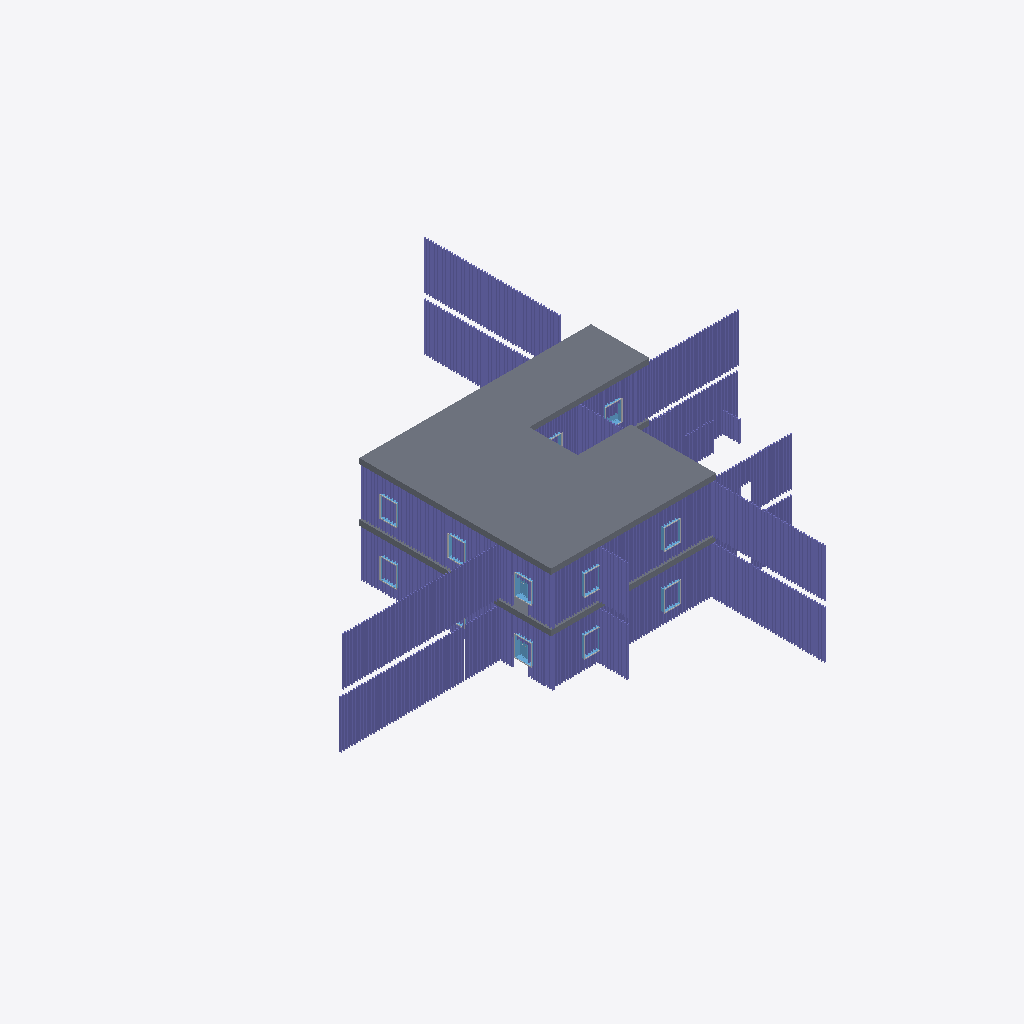
Isometric view of an IFC building model (IFC-SPF (STEP), schema IFC4, length unit millimetre), seen from the south-west, elements coloured by IFC class: 387 columns (violet), 9 windows (light blue), 2 slabs (grey), 2 other elements (light grey).
Extent 36.0 m × 35.0 m × 8.0 m (x, y, z). Storeys (3): Level 1 at 0.00 m; Level 2 at 4.00 m; Level 3 at 8.00 m. Elements (2219): 2073 IfcColumnStandardCase, 104 IfcBuildingElementProxy, 26 IfcWindow, 14 IfcDoor, 2 IfcSlab.

HEADER;
FILE_DESCRIPTION((''),'2;1');
FILE_NAME('','2018-06-04T17:10:38',(''),(''),'Xbim File Processor version 4.0.0.0','Xbim version 4.0.0.0','');
FILE_SCHEMA(('IFC4'));
ENDSEC;
DATA;
#104=IFCPROJECT('01bUixrKzEiwSXMrEPawtn',#41,'',$,$,'','',(#96),#91);
#12633=IFCSITE('01bUixrKzEiwSXMrEPawtp',#41,'Default',$,'',#12632,$,$,.ELEMENT.,$,$,$,$,$);
#114=IFCBUILDING('01bUixrKzEiwSXMrEPawtm',#41,'',$,$,#32,$,'',.ELEMENT.,$,$,$);
#123=IFCBUILDINGSTOREY('01bUixrKzEiwSXMrDcR64E',#41,'Level 1',$,$,#121,$,'Level 1',.ELEMENT.,0.0);
#129=IFCBUILDINGSTOREY('01bUixrKzEiwSXMrDcR6me',#41,'Level 2',$,$,#128,$,'Level 2',.ELEMENT.,4000.0);
#135=IFCBUILDINGSTOREY('2W62TViIH1c9ewpYRYlPqU',#41,'Level 3',$,$,#134,$,'Level 3',.ELEMENT.,8000.0);
#12201=IFCSLAB('0f1$nTnBr8ced2He2OmEb7',#41,'Floor:Floor:Generic Floor - 400mm:11515',$,'Floor:Floor:Generic Floor - 400mm',#12170,#12199,'11515',.FLOOR.);
#5110=IFCSLAB('1QknriEhz5LeuebvgDlz_E',#41,'Floor:Floor:Generic Floor - 400mm:5574',$,'Floor:Floor:Generic Floor - 400mm',#5073,#5108,'5574',.FLOOR.);
#12493=IFCWINDOW('0f1$nTnBr8ced2He2OmEYj',#41,'1200 x 1500mm:1200 x 1500mm:11537',$,'1200 x 1500mm',#14937,#12487,'11537',1500.0,1200.0,$,$,$);
#7087=IFCWINDOW('1QknriEhz5LeuebvgDlzsR',#41,'1200 x 1500mm:1200 x 1500mm:5596',$,'1200 x 1500mm',#14211,#7081,'5596',1500.0,1200.0,$,$,$);
#7129=IFCWINDOW('1QknriEhz5LeuebvgDlzt0',#41,'1200 x 1500mm:1200 x 1500mm:5598',$,'1200 x 1500mm',#14283,#7123,'5598',1500.0,1200.0,$,$,$);
#12535=IFCWINDOW('0f1$nTnBr8ced2He2OmEYl',#41,'1200 x 1500mm:1200 x 1500mm:11539',$,'1200 x 1500mm',#15009,#12529,'11539',1500.0,1200.0,$,$,$);
#12619=IFCWINDOW('0f1$nTnBr8ced2He2OmEYh',#41,'1200 x 1500mm:1200 x 1500mm:11543',$,'1200 x 1500mm',#15482,#12613,'11543',1500.0,1200.0,$,$,$);
#23971=IFCCOLUMNSTANDARDCASE('3e_yG9gp5Fz9SV3Di6R_Mo',#15621,$,$,$,#23973,#23983,$,.COLUMN.);
#24023=IFCCOLUMNSTANDARDCASE('3pujLP_nL7bhxwziwm_WKR',#15621,$,$,$,#24025,#24035,$,.COLUMN.);
#24140=IFCCOLUMNSTANDARDCASE('12NT9yzkT8XxQlexb309sI',#15621,$,$,$,#24142,#24152,$,.COLUMN.);
#24153=IFCCOLUMNSTANDARDCASE('2s8d0YoYTF6PwcZXzGBK5q',#15621,$,$,$,#24155,#24165,$,.COLUMN.);
#27718=IFCCOLUMNSTANDARDCASE('3JrJc8sQj0Guy7rQjwu1ae',#15621,$,$,$,#27720,#27730,$,.COLUMN.);
#27796=IFCCOLUMNSTANDARDCASE('2Z9SODACv9fRMIdSjeJOU$',#15621,$,$,$,#27798,#27808,$,.COLUMN.);
#27809=IFCCOLUMNSTANDARDCASE('2WMuVNunvDDvvq5Tgg6BJV',#15621,$,$,$,#27811,#27821,$,.COLUMN.);
#27861=IFCCOLUMNSTANDARDCASE('1ImQpmrSj1BegbLBqQ6TAW',#15621,$,$,$,#27863,#27873,$,.COLUMN.);
#27952=IFCCOLUMNSTANDARDCASE('3dpcK6zTj5UhuXl__PiOaR',#15621,$,$,$,#27954,#27964,$,.COLUMN.);
#28160=IFCCOLUMNSTANDARDCASE('06FrcUEwD1gwgw2JcqWbRY',#15621,$,$,$,#28162,#28172,$,.COLUMN.);
#28173=IFCCOLUMNSTANDARDCASE('1UVfCZQT58UexMBI0GQyRV',#15621,$,$,$,#28175,#28185,$,.COLUMN.);
#29251=IFCCOLUMNSTANDARDCASE('2ahcfKWwbFiRErCXp1Ywru',#15621,$,$,$,#29253,#29263,$,.COLUMN.);
#29316=IFCCOLUMNSTANDARDCASE('00JcbwWkn7kg9ZPmG1dJmk',#15621,$,$,$,#29318,#29328,$,.COLUMN.);
#29695=IFCCOLUMNSTANDARDCASE('3J6y1CU3rD1fESOeqnxZIk',#15621,$,$,$,#29697,#29707,$,.COLUMN.);
#29786=IFCCOLUMNSTANDARDCASE('3HyDqTqA92rxRlarSebvZB',#15621,$,$,$,#29788,#29798,$,.COLUMN.);
#29877=IFCCOLUMNSTANDARDCASE('3ejliGX7P2lQ4YZnEH39Tn',#15621,$,$,$,#29879,#29889,$,.COLUMN.);
#29968=IFCCOLUMNSTANDARDCASE('2rPzuuo4T17xkZLwCWrCcR',#15621,$,$,$,#29970,#29980,$,.COLUMN.);
#30059=IFCCOLUMNSTANDARDCASE('0LQwfxywLAa8tIY6KIFqOz',#15621,$,$,$,#30061,#30071,$,.COLUMN.);
#30150=IFCCOLUMNSTANDARDCASE('0Czp$BQkj1p9T$9hRw6zBz',#15621,$,$,$,#30152,#30162,$,.COLUMN.);
#30176=IFCCOLUMNSTANDARDCASE('0HQE6KMTT1d9MVqYBiF9SQ',#15621,$,$,$,#30178,#30188,$,.COLUMN.);
#30241=IFCCOLUMNSTANDARDCASE('0snd1VNZD2Q9f9V$MfqWRV',#15621,$,$,$,#30243,#30253,$,.COLUMN.);
#30254=IFCCOLUMNSTANDARDCASE('2f5$pie8X97BvTUGLQuE2a',#15621,$,$,$,#30256,#30266,$,.COLUMN.);
#30280=IFCCOLUMNSTANDARDCASE('3FOr5SOofBAflmczGcdyHU',#15621,$,$,$,#30282,#30292,$,.COLUMN.);
#30332=IFCCOLUMNSTANDARDCASE('30mgZlJonFKfe3Q8XiiTyq',#15621,$,$,$,#30334,#30344,$,.COLUMN.);
#30345=IFCCOLUMNSTANDARDCASE('3P1J1j6qvF$wsbFYAyYL0b',#15621,$,$,$,#30347,#30357,$,.COLUMN.);
#30371=IFCCOLUMNSTANDARDCASE('21eHz0Z5r9TOGO517kpqDj',#15621,$,$,$,#30373,#30383,$,.COLUMN.);
#30423=IFCCOLUMNSTANDARDCASE('3DUcTv7QnB$vovbaPX0WKJ',#15621,$,$,$,#30425,#30435,$,.COLUMN.);
#30436=IFCCOLUMNSTANDARDCASE('09OYkZ9Yv9hAYzg7yKvd9u',#15621,$,$,$,#30438,#30448,$,.COLUMN.);
#36419=IFCCOLUMNSTANDARDCASE('14p8eKotL1shrQ6hsYEau8',#15621,$,$,$,#36421,#36431,$,.COLUMN.);
#36432=IFCCOLUMNSTANDARDCASE('2XsqQM$gb34RaZUI$v8aAc',#15621,$,$,$,#36434,#36444,$,.COLUMN.);
#38900=IFCCOLUMNSTANDARDCASE('3BDSugxxjAt93zz_n2QnIM',#15621,$,$,$,#38902,#38912,$,.COLUMN.);
#38965=IFCCOLUMNSTANDARDCASE('15KcSp7QT61OQXqdaohm8h',#15621,$,$,$,#38967,#38977,$,.COLUMN.);
#39030=IFCCOLUMNSTANDARDCASE('3f9YdDP$nBt8sm4VfVWqoY',#15621,$,$,$,#39032,#39042,$,.COLUMN.);
#39082=IFCCOLUMNSTANDARDCASE('0Xa$fwicT9YAmYsKS8dexy',#15621,$,$,$,#39084,#39094,$,.COLUMN.);
#39212=IFCCOLUMNSTANDARDCASE('0m0eOFNOD6a8wCLo2cQ8qR',#15621,$,$,$,#39214,#39224,$,.COLUMN.);
#39929=IFCCOLUMNSTANDARDCASE('1FUGWmcT5FkefijaOomiWI',#15621,$,$,$,#39931,#39941,$,.COLUMN.);
#39994=IFCCOLUMNSTANDARDCASE('0$x$3S87DBTQzKq4e5Wclu',#15621,$,$,$,#39996,#40006,$,.COLUMN.);
#40059=IFCCOLUMNSTANDARDCASE('1mAm6n1gf7QPg3ihyQowue',#15621,$,$,$,#40061,#40071,$,.COLUMN.);
#40111=IFCCOLUMNSTANDARDCASE('0VcNBT55LCVvEjU3NerRTW',#15621,$,$,$,#40113,#40123,$,.COLUMN.);
#40319=IFCCOLUMNSTANDARDCASE('3sXJ$orNT9jALRH9xvwi7S',#15621,$,$,$,#40321,#40331,$,.COLUMN.);
#44066=IFCCOLUMNSTANDARDCASE('3goBsUuWbCkQGJSrrXKQQL',#15621,$,$,$,#44068,#44078,$,.COLUMN.);
#44157=IFCCOLUMNSTANDARDCASE('1HmohlC9XBE9kldKCqRZj1',#15621,$,$,$,#44159,#44169,$,.COLUMN.);
#44209=IFCCOLUMNSTANDARDCASE('1vLDcQUPT3he9S4ID$bhj0',#15621,$,$,$,#44211,#44221,$,.COLUMN.);
#44300=IFCCOLUMNSTANDARDCASE('2hQHjKYgj9dRjDzFx7HgqE',#15621,$,$,$,#44302,#44312,$,.COLUMN.);
#45508=IFCCOLUMNSTANDARDCASE('0kXcmqHh92HwxgwVDq7VTK',#15621,$,$,$,#45510,#45520,$,.COLUMN.);
#45965=IFCCOLUMNSTANDARDCASE('3mqT8A5HDAggZ_vWMvDjrJ',#15621,$,$,$,#45967,#45977,$,.COLUMN.);
#46056=IFCCOLUMNSTANDARDCASE('3NodQsKbLB6PuS87WlA2L4',#15621,$,$,$,#46058,#46068,$,.COLUMN.);
#46069=IFCCOLUMNSTANDARDCASE('3IOEgakrr4t9gSa11Dx5_l',#15621,$,$,$,#46071,#46081,$,.COLUMN.);
#46147=IFCCOLUMNSTANDARDCASE('1sxOTSACb79QU1OSnZhdUk',#15621,$,$,$,#46149,#46159,$,.COLUMN.);
#46160=IFCCOLUMNSTANDARDCASE('35hrFxj8v6wASow_zO2vks',#15621,$,$,$,#46162,#46172,$,.COLUMN.);
#46238=IFCCOLUMNSTANDARDCASE('1tdoBeYHT1MebTJEd99T14',#15621,$,$,$,#46240,#46250,$,.COLUMN.);
#46251=IFCCOLUMNSTANDARDCASE('2heYoXqx14wfy$wWp17aXP',#15621,$,$,$,#46253,#46263,$,.COLUMN.);
#46329=IFCCOLUMNSTANDARDCASE('09ZE7rc_f3xAr0q6wVfDrJ',#15621,$,$,$,#46331,#46341,$,.COLUMN.);
#46420=IFCCOLUMNSTANDARDCASE('3GejPOVz56t9YdkUqhjqe4',#15621,$,$,$,#46422,#46432,$,.COLUMN.);
#46628=IFCCOLUMNSTANDARDCASE('1Rba6Fcjn3X9PeVwlu3A8g',#15621,$,$,$,#46630,#46640,$,.COLUMN.);
#23932=IFCCOLUMNSTANDARDCASE('35I95uwgb0qhcKZPopzuqy',#15621,$,$,$,#23934,#23944,$,.COLUMN.);
#23945=IFCCOLUMNSTANDARDCASE('3_D2Ydy9v7UuvDLY0v4S5r',#15621,$,$,$,#23947,#23957,$,.COLUMN.);
#24049=IFCCOLUMNSTANDARDCASE('1Fghp7SGPA7etMmR2wozSU',#15621,$,$,$,#24051,#24061,$,.COLUMN.);
#24062=IFCCOLUMNSTANDARDCASE('2EsI$7RhL5UAAZJ9Bv4fcv',#15621,$,$,$,#24064,#24074,$,.COLUMN.);
#24075=IFCCOLUMNSTANDARDCASE('2Sq1GXeej7uv_WPsI$BFRe',#15621,$,$,$,#24077,#24087,$,.COLUMN.);
#24114=IFCCOLUMNSTANDARDCASE('3Z2Ah8E3DA7hNqsrKZDgt$',#15621,$,$,$,#24116,#24126,$,.COLUMN.);
#27679=IFCCOLUMNSTANDARDCASE('0mn3arljX8S8_gOE3klEBR',#15621,$,$,$,#27681,#27691,$,.COLUMN.);
#27666=IFCCOLUMNSTANDARDCASE('2he21YDRLCqRmLxwel2b6o',#15621,$,$,$,#27668,#27678,$,.COLUMN.);
#27692=IFCCOLUMNSTANDARDCASE('3Q074w0hvA1e174P_$wlwe',#15621,$,$,$,#27694,#27704,$,.COLUMN.);
#27770=IFCCOLUMNSTANDARDCASE('3ItUkYq3z8eQiIB3VZn39Z',#15621,$,$,$,#27772,#27782,$,.COLUMN.);
#27887=IFCCOLUMNSTANDARDCASE('3gRUqgo7v5dP0SwQQUCqdM',#15621,$,$,$,#27889,#27899,$,.COLUMN.);
#27900=IFCCOLUMNSTANDARDCASE('3oHGJx_mj3WAPGCcsNJMve',#15621,$,$,$,#27902,#27912,$,.COLUMN.);
#27978=IFCCOLUMNSTANDARDCASE('05yGKqadj2H84HcDmu$mrh',#15621,$,$,$,#27980,#27990,$,.COLUMN.);
#27991=IFCCOLUMNSTANDARDCASE('1MlHEvOC51M9JE$ABemo6D',#15621,$,$,$,#27993,#28003,$,.COLUMN.);
#28017=IFCCOLUMNSTANDARDCASE('0pLoqA7XPB6RPW7PKYU60H',#15621,$,$,$,#28019,#28029,$,.COLUMN.);
#28043=IFCCOLUMNSTANDARDCASE('0XsfqTnTfBWwxK4S7UFpkc',#15621,$,$,$,#28045,#28055,$,.COLUMN.);
#28069=IFCCOLUMNSTANDARDCASE('0PUezl3drAkfdJpU1kR7Zk',#15621,$,$,$,#28071,#28081,$,.COLUMN.);
#28082=IFCCOLUMNSTANDARDCASE('2aEXtZioT9kearORmtn8vx',#15621,$,$,$,#28084,#28094,$,.COLUMN.);
#28108=IFCCOLUMNSTANDARDCASE('2rRZUeOiz9BgrKfdqUzBm8',#15621,$,$,$,#28110,#28120,$,.COLUMN.);
#28134=IFCCOLUMNSTANDARDCASE('1YNCkW7iP5ghmtzJYgr5YU',#15621,$,$,$,#28136,#28146,$,.COLUMN.);
#29225=IFCCOLUMNSTANDARDCASE('1yjpL6ruj5Yuuqy2Qukp$z',#15621,$,$,$,#29227,#29237,$,.COLUMN.);
#29264=IFCCOLUMNSTANDARDCASE('1WC$79ar1DXwqSqQk1KnOQ',#15621,$,$,$,#29266,#29276,$,.COLUMN.);
#29342=IFCCOLUMNSTANDARDCASE('0f7n$72v5FVeZIAqxay6Vo',#15621,$,$,$,#29344,#29354,$,.COLUMN.);
#29721=IFCCOLUMNSTANDARDCASE('02fSMkfCb5Chv3lWCaapBh',#15621,$,$,$,#29723,#29733,$,.COLUMN.);
#29734=IFCCOLUMNSTANDARDCASE('0iKt7c7XT5xuZPLblAlIf5',#15621,$,$,$,#29736,#29746,$,.COLUMN.);
#29760=IFCCOLUMNSTANDARDCASE('0Br1fqWSD9Qe9ZN7C7Eplx',#15621,$,$,$,#29762,#29772,$,.COLUMN.);
#29812=IFCCOLUMNSTANDARDCASE('1XnTzD1bfExxtxEl22pJNQ',#15621,$,$,$,#29814,#29824,$,.COLUMN.);
#29825=IFCCOLUMNSTANDARDCASE('3$yqqKU5HD2Qy3qYhBCTEe',#15621,$,$,$,#29827,#29837,$,.COLUMN.);
#29903=IFCCOLUMNSTANDARDCASE('3DjLqkl7LDuB1cSrf7E8pz',#15621,$,$,$,#29905,#29915,$,.COLUMN.);
#29916=IFCCOLUMNSTANDARDCASE('0WOfnmayfDgQRI0AFzLfNK',#15621,$,$,$,#29918,#29928,$,.COLUMN.);
#29994=IFCCOLUMNSTANDARDCASE('3DtKXrCkrFKQSWf0U5lgK_',#15621,$,$,$,#29996,#30006,$,.COLUMN.);
#30007=IFCCOLUMNSTANDARDCASE('39tNCi5NXBLfJGeDtd0prn',#15621,$,$,$,#30009,#30019,$,.COLUMN.);
#30085=IFCCOLUMNSTANDARDCASE('1Dr3ywNdn2lvCgI0wrUQ7_',#15621,$,$,$,#30087,#30097,$,.COLUMN.);
#30098=IFCCOLUMNSTANDARDCASE('1Zf_1$$BPCvh3UHnbssv2u',#15621,$,$,$,#30100,#30110,$,.COLUMN.);
#30189=IFCCOLUMNSTANDARDCASE('3K6Mxf6hr0qR2bEgBSDeFb',#15621,$,$,$,#30191,#30201,$,.COLUMN.);
#36497=IFCCOLUMNSTANDARDCASE('0Piv$Y6DLDc9CSUP5kwars',#15621,$,$,$,#36499,#36509,$,.COLUMN.);
#36484=IFCCOLUMNSTANDARDCASE('3M4ByihOb4dPhpZUuhmzWc',#15621,$,$,$,#36486,#36496,$,.COLUMN.);
#38913=IFCCOLUMNSTANDARDCASE('1WXQT7kNrCBOfZhYEKyDVv',#15621,$,$,$,#38915,#38925,$,.COLUMN.);
#38939=IFCCOLUMNSTANDARDCASE('2r5Pmyf1f2MAZ6luJCliqv',#15621,$,$,$,#38941,#38951,$,.COLUMN.);
#38991=IFCCOLUMNSTANDARDCASE('1$dgebHqb7CRgCbFB5c5bW',#15621,$,$,$,#38993,#39003,$,.COLUMN.);
#39004=IFCCOLUMNSTANDARDCASE('3V8wBi8LfBq8zmpSus0dnl',#15621,$,$,$,#39006,#39016,$,.COLUMN.);
#39121=IFCCOLUMNSTANDARDCASE('2ibil_dNL23gBh03_Z42NG',#15621,$,$,$,#39123,#39133,$,.COLUMN.);
#39108=IFCCOLUMNSTANDARDCASE('0kAy6ZHmH5d8km$OdI2YZL',#15621,$,$,$,#39110,#39120,$,.COLUMN.);
#39173=IFCCOLUMNSTANDARDCASE('0ge_cyqYT1w8m$wkpdc918',#15621,$,$,$,#39175,#39185,$,.COLUMN.);
#39199=IFCCOLUMNSTANDARDCASE('2MSDuY4rT2aRRbYfwvRtEO',#15621,$,$,$,#39201,#39211,$,.COLUMN.);
#39942=IFCCOLUMNSTANDARDCASE('2BQiJspOb8GuJJXiicxM$_',#15621,$,$,$,#39944,#39954,$,.COLUMN.);
#39968=IFCCOLUMNSTANDARDCASE('29orQfWkb82PJ2_2DhDL50',#15621,$,$,$,#39970,#39980,$,.COLUMN.);
#40020=IFCCOLUMNSTANDARDCASE('3xIqScBB1BwxAQMasDVhqk',#15621,$,$,$,#40022,#40032,$,.COLUMN.);
#40033=IFCCOLUMNSTANDARDCASE('3AMp7urdjEdA3Ndd6Ci8xg',#15621,$,$,$,#40035,#40045,$,.COLUMN.);
#40137=IFCCOLUMNSTANDARDCASE('1uxNi0nGvB3fgbk8NWqgU2',#15621,$,$,$,#40139,#40149,$,.COLUMN.);
#40150=IFCCOLUMNSTANDARDCASE('0UCdR7Z1DFPu_0A_OKjdi4',#15621,$,$,$,#40152,#40162,$,.COLUMN.);
#40189=IFCCOLUMNSTANDARDCASE('0wc7HVE$9DCxPJOmiRmdnL',#15621,$,$,$,#40191,#40201,$,.COLUMN.);
#40202=IFCCOLUMNSTANDARDCASE('2Mh92odnT4LPpFSrY5rNMQ',#15621,$,$,$,#40204,#40214,$,.COLUMN.);
#40228=IFCCOLUMNSTANDARDCASE('2ZE8PzIU57NgG7$AGRtdhS',#15621,$,$,$,#40230,#40240,$,.COLUMN.);
#40241=IFCCOLUMNSTANDARDCASE('0P_qyOk_P3qw05Kv22Msey',#15621,$,$,$,#40243,#40253,$,.COLUMN.);
#40267=IFCCOLUMNSTANDARDCASE('0VdoGedqL9i8uGaamfA$kF',#15621,$,$,$,#40269,#40279,$,.COLUMN.);
#40293=IFCCOLUMNSTANDARDCASE('2bXJq_ksD5IRxEVHWH1lGZ',#15621,$,$,$,#40295,#40305,$,.COLUMN.);
#40332=IFCCOLUMNSTANDARDCASE('0OqB$2bnnEBuqk3vXsI$Mb',#15621,$,$,$,#40334,#40344,$,.COLUMN.);
#40371=IFCCOLUMNSTANDARDCASE('348tIH_dHAbgeCJ$pFIMDc',#15621,$,$,$,#40373,#40383,$,.COLUMN.);
#40397=IFCCOLUMNSTANDARDCASE('0YBqqlh3HFLgY0QSwdVnQf',#15621,$,$,$,#40399,#40409,$,.COLUMN.);
#40410=IFCCOLUMNSTANDARDCASE('1MgXD9oY95ZBF0F4ekHbhh',#15621,$,$,$,#40412,#40422,$,.COLUMN.);
#43884=IFCCOLUMNSTANDARDCASE('1lWVvvgn51dQeb6AgwZRQT',#15621,$,$,$,#43886,#43896,$,.COLUMN.);
#43910=IFCCOLUMNSTANDARDCASE('2z4rQ2jof1ovt58KCEh2$O',#15621,$,$,$,#43912,#43922,$,.COLUMN.);
#43936=IFCCOLUMNSTANDARDCASE('2wNJK4j_DFtfg50QJ7EDZF',#15621,$,$,$,#43938,#43948,$,.COLUMN.);
#43949=IFCCOLUMNSTANDARDCASE('2PPM5srnX5JBwZf1sb2F5i',#15621,$,$,$,#43951,#43961,$,.COLUMN.);
#43975=IFCCOLUMNSTANDARDCASE('09q2rbZav4nu6SgiZR$lGA',#15621,$,$,$,#43977,#43987,$,.COLUMN.);
#44014=IFCCOLUMNSTANDARDCASE('3Eod0eX6f6oO3kaTbf11HM',#15621,$,$,$,#44016,#44026,$,.COLUMN.);
#44040=IFCCOLUMNSTANDARDCASE('1A8fi1Xqj3oelh3sEzRI7V',#15621,$,$,$,#44042,#44052,$,.COLUMN.);
#44027=IFCCOLUMNSTANDARDCASE('223PhYqeT838tQLvdtrDP5',#15621,$,$,$,#44029,#44039,$,.COLUMN.);
#44118=IFCCOLUMNSTANDARDCASE('0H0mTTKoz5I8H_KpZzSqfT',#15621,$,$,$,#44120,#44130,$,.COLUMN.);
#44131=IFCCOLUMNSTANDARDCASE('0J7hjUMej85PRx_PVzbze0',#15621,$,$,$,#44133,#44143,$,.COLUMN.);
#44235=IFCCOLUMNSTANDARDCASE('2flsMU$AL0XfWqk_5sMRzi',#15621,$,$,$,#44237,#44247,$,.COLUMN.);
#44248=IFCCOLUMNSTANDARDCASE('169IwTTTf4sfvycdLF_J41',#15621,$,$,$,#44250,#44260,$,.COLUMN.);
#44326=IFCCOLUMNSTANDARDCASE('3ZU6KKKYrDVQt_jtVvMXWJ',#15621,$,$,$,#44328,#44338,$,.COLUMN.);
#44339=IFCCOLUMNSTANDARDCASE('3ydN02u8nDshppCuzxIgXB',#15621,$,$,$,#44341,#44351,$,.COLUMN.);
#44378=IFCCOLUMNSTANDARDCASE('3BVWzywWX96vIrh1ZV3VKT',#15621,$,$,$,#44380,#44390,$,.COLUMN.);
#44391=IFCCOLUMNSTANDARDCASE('1_RIXl1MP21fCn6PfNxHMU',#15621,$,$,$,#44393,#44403,$,.COLUMN.);
#45430=IFCCOLUMNSTANDARDCASE('0N1G$hiyXFneIG0lMVuJx6',#15621,$,$,$,#45432,#45442,$,.COLUMN.);
#45469=IFCCOLUMNSTANDARDCASE('1jm4nj1Zn4y8x8_Uv6gFIp',#15621,$,$,$,#45471,#45481,$,.COLUMN.);
#45482=IFCCOLUMNSTANDARDCASE('2xmi5z1q9B9OQMM5YfRjAE',#15621,$,$,$,#45484,#45494,$,.COLUMN.);
#45913=IFCCOLUMNSTANDARDCASE('2knl076P14wuXwvSc7e97z',#15621,$,$,$,#45915,#45925,$,.COLUMN.);
#45978=IFCCOLUMNSTANDARDCASE('3lN4MU3lb1oQPzwxjNFlnT',#15621,$,$,$,#45980,#45990,$,.COLUMN.);
#46043=IFCCOLUMNSTANDARDCASE('1rfZTQcSv1uBlnIEjaTi3A',#15621,$,$,$,#46045,#46055,$,.COLUMN.);
#46134=IFCCOLUMNSTANDARDCASE('0ulwFccP503Bl4n0xtiVhI',#15621,$,$,$,#46136,#46146,$,.COLUMN.);
#46212=IFCCOLUMNSTANDARDCASE('3SPOwNalj8nA4FDCGIIzUX',#15621,$,$,$,#46214,#46224,$,.COLUMN.);
#46277=IFCCOLUMNSTANDARDCASE('18TESB_pH5Q9MbzV1oB3Xx',#15621,$,$,$,#46279,#46289,$,.COLUMN.);
#46290=IFCCOLUMNSTANDARDCASE('3NAFa$HJrCZBk$_rrYCALz',#15621,$,$,$,#46292,#46302,$,.COLUMN.);
#46303=IFCCOLUMNSTANDARDCASE('3ouA3iGCf8KRBN_DBL4Cbn',#15621,$,$,$,#46305,#46315,$,.COLUMN.);
#46342=IFCCOLUMNSTANDARDCASE('3SiQFhpFf4iQO_v70be3vF',#15621,$,$,$,#46344,#46354,$,.COLUMN.);
#46368=IFCCOLUMNSTANDARDCASE('1jkOMx1Vv8$emefGDZfuNy',#15621,$,$,$,#46370,#46380,$,.COLUMN.);
#46381=IFCCOLUMNSTANDARDCASE('2RvxNfL392YRL4KunAIt5z',#15621,$,$,$,#46383,#46393,$,.COLUMN.);
#46394=IFCCOLUMNSTANDARDCASE('2auMSlr1n0d9nQSzD_Band',#15621,$,$,$,#46396,#46406,$,.COLUMN.);
#46433=IFCCOLUMNSTANDARDCASE('0$eCDKntb9NOztrotKTStA',#15621,$,$,$,#46435,#46445,$,.COLUMN.);
#46459=IFCCOLUMNSTANDARDCASE('239kSr7H9FAhd$f9NaRmVY',#15621,$,$,$,#46461,#46471,$,.COLUMN.);
#46472=IFCCOLUMNSTANDARDCASE('1AKtuYQm1ASgxJBEycvp91',#15621,$,$,$,#46474,#46484,$,.COLUMN.);
#46485=IFCCOLUMNSTANDARDCASE('3hHTU8ZxD52Pw1q_YISVrh',#15621,$,$,$,#46487,#46497,$,.COLUMN.);
#46511=IFCCOLUMNSTANDARDCASE('3a1EF17An2OAhKmizyZ4Nz',#15621,$,$,$,#46513,#46523,$,.COLUMN.);
#46537=IFCCOLUMNSTANDARDCASE('1Lmcu5AbD6xe6W0Ib_PfUg',#15621,$,$,$,#46539,#46549,$,.COLUMN.);
#46563=IFCCOLUMNSTANDARDCASE('0QTdv3EsfC$vBA$VSFxH_L',#15621,$,$,$,#46565,#46575,$,.COLUMN.);
#46576=IFCCOLUMNSTANDARDCASE('33OxClzSPAz9cEKnpOLr5z',#15621,$,$,$,#46578,#46588,$,.COLUMN.);
#46602=IFCCOLUMNSTANDARDCASE('0VB10FbyvDAQF077IoMN_Z',#15621,$,$,$,#46604,#46614,$,.COLUMN.);
#22942=IFCCOLUMNSTANDARDCASE('3UrM2U5vj97QfcR5$iD7LW',#15621,$,$,$,#22944,#22954,$,.COLUMN.);
#22968=IFCCOLUMNSTANDARDCASE('0jVbD3_Dv99flli3bLgdiA',#15621,$,$,$,#22970,#22980,$,.COLUMN.);
#23984=IFCCOLUMNSTANDARDCASE('0KGQfyc8T06BzM9ZENKOkI',#15621,$,$,$,#23986,#23996,$,.COLUMN.);
#24010=IFCCOLUMNSTANDARDCASE('3btFcOR$P1oh1eZ4XdhJkk',#15621,$,$,$,#24012,#24022,$,.COLUMN.);
#24101=IFCCOLUMNSTANDARDCASE('2bpuv3O$f3dRtE2bXGnhp8',#15621,$,$,$,#24103,#24113,$,.COLUMN.);
#24179=IFCCOLUMNSTANDARDCASE('3ZQg3_09f3hfyr736qdZFq',#15621,$,$,$,#24181,#24191,$,.COLUMN.);
#24192=IFCCOLUMNSTANDARDCASE('2fu8w4qfLDsfnJH7b0pATU',#15621,$,$,$,#24194,#24204,$,.COLUMN.);
#27731=IFCCOLUMNSTANDARDCASE('0sV1q2FiP9GR1yqwfM_BpG',#15621,$,$,$,#27733,#27743,$,.COLUMN.);
#27757=IFCCOLUMNSTANDARDCASE('2Q_0vpjgz6DATr_7Jm2N2f',#15621,$,$,$,#27759,#27769,$,.COLUMN.);
#27822=IFCCOLUMNSTANDARDCASE('1xeU2Emir7x9VRWcBd7OuT',#15621,$,$,$,#27824,#27834,$,.COLUMN.);
#27848=IFCCOLUMNSTANDARDCASE('2lYeY6PrHDDuZrQbWC1exG',#15621,$,$,$,#27850,#27860,$,.COLUMN.);
#27913=IFCCOLUMNSTANDARDCASE('2QJyldH_TCWuPPT8v55u$p',#15621,$,$,$,#27915,#27925,$,.COLUMN.);
#27939=IFCCOLUMNSTANDARDCASE('1tGp0y0mP2hep3bUoDHDnw',#15621,$,$,$,#27941,#27951,$,.COLUMN.);
#28030=IFCCOLUMNSTANDARDCASE('1J539DED99ZxU0ySz68hgA',#15621,$,$,$,#28032,#28042,$,.COLUMN.);
#28121=IFCCOLUMNSTANDARDCASE('005yNQ4Qf7H83dZUDwNjVJ',#15621,$,$,$,#28123,#28133,$,.COLUMN.);
#29277=IFCCOLUMNSTANDARDCASE('3SEsnfXmPAZBhgBuEPVXfV',#15621,$,$,$,#29279,#29289,$,.COLUMN.);
#29303=IFCCOLUMNSTANDARDCASE('34MJxoJHL3AA9KCl9wJOMd',#15621,$,$,$,#29305,#29315,$,.COLUMN.);
#29773=IFCCOLUMNSTANDARDCASE('1262TID09C$fgT$WtKk5jc',#15621,$,$,$,#29775,#29785,$,.COLUMN.);
#29864=IFCCOLUMNSTANDARDCASE('3AEUQA0oH32fbiX5GzZTKK',#15621,$,$,$,#29866,#29876,$,.COLUMN.);
#29929=IFCCOLUMNSTANDARDCASE('37JF8rjjHBzwSJ2ON6rFyp',#15621,$,$,$,#29931,#29941,$,.COLUMN.);
#29955=IFCCOLUMNSTANDARDCASE('0dlVzQ5GjBzwQLVSI3x_NC',#15621,$,$,$,#29957,#29967,$,.COLUMN.);
#30020=IFCCOLUMNSTANDARDCASE('2yBGixg9f6aOP3Is$vndun',#15621,$,$,$,#30022,#30032,$,.COLUMN.);
#30046=IFCCOLUMNSTANDARDCASE('02fEuFpcbEMQK5zS3K5g9P',#15621,$,$,$,#30048,#30058,$,.COLUMN.);
#30111=IFCCOLUMNSTANDARDCASE('1WZqtX6798Kxgg9GxZG8is',#15621,$,$,$,#30113,#30123,$,.COLUMN.);
#30137=IFCCOLUMNSTANDARDCASE('3MWI2WkQPFkex4WY1IFYt1',#15621,$,$,$,#30139,#30149,$,.COLUMN.);
#30202=IFCCOLUMNSTANDARDCASE('1px60BrVH3v9s05gNhBi2k',#15621,$,$,$,#30204,#30214,$,.COLUMN.);
#30228=IFCCOLUMNSTANDARDCASE('2EBCO2lY17SxN0GeJNOzpu',#15621,$,$,$,#30230,#30240,$,.COLUMN.);
#30293=IFCCOLUMNSTANDARDCASE('1L1uKWMAT69woBxGVhMCCF',#15621,$,$,$,#30295,#30305,$,.COLUMN.);
#30319=IFCCOLUMNSTANDARDCASE('2EgEnfeBvF7Ou38OICbQYq',#15621,$,$,$,#30321,#30331,$,.COLUMN.);
#30384=IFCCOLUMNSTANDARDCASE('03IFit9Yb8oQrS7uDY90Ut',#15621,$,$,$,#30386,#30396,$,.COLUMN.);
#30410=IFCCOLUMNSTANDARDCASE('2r_RtrL_50Jffby2QYWy_L',#15621,$,$,$,#30412,#30422,$,.COLUMN.);
#36445=IFCCOLUMNSTANDARDCASE('1NRHs55Cn9zvb_6Dg9GZw$',#15621,$,$,$,#36447,#36457,$,.COLUMN.);
#36471=IFCCOLUMNSTANDARDCASE('0F3yOd90z2n8NWAdBfRYnj',#15621,$,$,$,#36473,#36483,$,.COLUMN.);
#38952=IFCCOLUMNSTANDARDCASE('1AQMWmz6r9QgrYwH_ohfPJ',#15621,$,$,$,#38954,#38964,$,.COLUMN.);
#39043=IFCCOLUMNSTANDARDCASE('2A1X$SdmDFYPPtUQ7k3y8T',#15621,$,$,$,#39045,#39055,$,.COLUMN.);
#39069=IFCCOLUMNSTANDARDCASE('1L5LJQ4EH4axdbo54N8NyS',#15621,$,$,$,#39071,#39081,$,.COLUMN.);
#39134=IFCCOLUMNSTANDARDCASE('2foGXkxD93YxdSPyC2jiGQ',#15621,$,$,$,#39136,#39146,$,.COLUMN.);
#39160=IFCCOLUMNSTANDARDCASE('0C_cmRdRHA9gCnuAAXkBHd',#15621,$,$,$,#39162,#39172,$,.COLUMN.);
#39251=IFCCOLUMNSTANDARDCASE('3TqIvHOFTBHeYUeYFBkAEm',#15621,$,$,$,#39253,#39263,$,.COLUMN.);
#39238=IFCCOLUMNSTANDARDCASE('2KKDAlN9j7MRaRrL3Ob_mh',#15621,$,$,$,#39240,#39250,$,.COLUMN.);
#39394=IFCCOLUMNSTANDARDCASE('0YEZySsgvFresVT6fr4dUt',#15621,$,$,$,#39396,#39406,$,.COLUMN.);
#39903=IFCCOLUMNSTANDARDCASE('1tsqj1MbPFCBx3psLb7pNv',#15621,$,$,$,#39905,#39915,$,.COLUMN.);
#39981=IFCCOLUMNSTANDARDCASE('0Ur6YbyYn73973eIzFiDAN',#15621,$,$,$,#39983,#39993,$,.COLUMN.);
#40072=IFCCOLUMNSTANDARDCASE('3GD2F3aCf38wgqBkTHMZCI',#15621,$,$,$,#40074,#40084,$,.COLUMN.);
#40098=IFCCOLUMNSTANDARDCASE('1VjkaVRBX7bQa2BEfXTU6Z',#15621,$,$,$,#40100,#40110,$,.COLUMN.);
#40163=IFCCOLUMNSTANDARDCASE('1Rf684_3zAH8sztei4juYY',#15621,$,$,$,#40165,#40175,$,.COLUMN.);
#40280=IFCCOLUMNSTANDARDCASE('0dss2auXj7bAYmSjjmBrow',#15621,$,$,$,#40282,#40292,$,.COLUMN.);
#40358=IFCCOLUMNSTANDARDCASE('09I26GqM5DYAEwRjXVaZzc',#15621,$,$,$,#40360,#40370,$,.COLUMN.);
#43897=IFCCOLUMNSTANDARDCASE('1khfuQovv8XfdkM2$nW5v_',#15621,$,$,$,#43899,#43909,$,.COLUMN.);
#43988=IFCCOLUMNSTANDARDCASE('13QW$bIL9CN8FfSqRgSEel',#15621,$,$,$,#43990,#44000,$,.COLUMN.);
#44079=IFCCOLUMNSTANDARDCASE('1raL3cPcX6OuNrtpZ0md3X',#15621,$,$,$,#44081,#44091,$,.COLUMN.);
#44105=IFCCOLUMNSTANDARDCASE('1iiMpnGgT7ru6$tmpoFr7i',#15621,$,$,$,#44107,#44117,$,.COLUMN.);
#44170=IFCCOLUMNSTANDARDCASE('2lmPcDU5nADxY8zbNnaPZG',#15621,$,$,$,#44172,#44182,$,.COLUMN.);
#44196=IFCCOLUMNSTANDARDCASE('2SU2zQ8dHCYACR5PpIUuGX',#15621,$,$,$,#44198,#44208,$,.COLUMN.);
#44261=IFCCOLUMNSTANDARDCASE('07ayJ_WvvADA9m9ZJM33lm',#15621,$,$,$,#44263,#44273,$,.COLUMN.);
#44287=IFCCOLUMNSTANDARDCASE('1Ez3dXJMD9W9fQD9azpF7C',#15621,$,$,$,#44289,#44299,$,.COLUMN.);
#44352=IFCCOLUMNSTANDARDCASE('0aHf6Dr_b7rPeZKPt$PAQQ',#15621,$,$,$,#44354,#44364,$,.COLUMN.);
#45456=IFCCOLUMNSTANDARDCASE('0oKOe6htP0S9WUcJJhM81_',#15621,$,$,$,#45458,#45468,$,.COLUMN.);
#45521=IFCCOLUMNSTANDARDCASE('2Bwj_Meoz1qfnLYvdeLTj2',#15621,$,$,$,#45523,#45533,$,.COLUMN.);
#45547=IFCCOLUMNSTANDARDCASE('2CbHaJccb5I9Ll0756RrPx',#15621,$,$,$,#45549,#45559,$,.COLUMN.);
#45926=IFCCOLUMNSTANDARDCASE('2ZCvGfeyL9dvzKXolSVGq7',#15621,$,$,$,#45928,#45938,$,.COLUMN.);
#45952=IFCCOLUMNSTANDARDCASE('12f3DY0CzFzPVj9bJoxOic',#15621,$,$,$,#45954,#45964,$,.COLUMN.);
#46004=IFCCOLUMNSTANDARDCASE('0M2_BH3nvC0xOFxDXUzyPy',#15621,$,$,$,#46006,#46016,$,.COLUMN.);
#46017=IFCCOLUMNSTANDARDCASE('2nUH$2Kk1C9eNenuZAP4OE',#15621,$,$,$,#46019,#46029,$,.COLUMN.);
#46095=IFCCOLUMNSTANDARDCASE('0P5AyEEl1CaQC3kknHh7a0',#15621,$,$,$,#46097,#46107,$,.COLUMN.);
#46108=IFCCOLUMNSTANDARDCASE('3Tqe4$jMnCVu$eoUcv3bsL',#15621,$,$,$,#46110,#46120,$,.COLUMN.);
#46199=IFCCOLUMNSTANDARDCASE('3lU6BZvRfE28uc_mCo_bCe',#15621,$,$,$,#46201,#46211,$,.COLUMN.);
#46186=IFCCOLUMNSTANDARDCASE('35DO715vLENwqmpZvjzR9s',#15621,$,$,$,#46188,#46198,$,.COLUMN.);
#46524=IFCCOLUMNSTANDARDCASE('1MQ8sz4NjBS8b0inO2vYau',#15621,$,$,$,#46526,#46536,$,.COLUMN.);
#46615=IFCCOLUMNSTANDARDCASE('0h978digT5j9EsU0G$qG59',#15621,$,$,$,#46617,#46627,$,.COLUMN.);
#17867=IFCCOLUMNSTANDARDCASE('31HvG2b2D8CxuPSPApUpuE',#15621,$,$,$,#17869,#17879,$,.COLUMN.);
#34085=IFCCOLUMNSTANDARDCASE('2X85s_WH9DjgvEvQcRP4Au',#15621,$,$,$,#34087,#34097,$,.COLUMN.);
#39890=IFCCOLUMNSTANDARDCASE('3fCz9HH3f6r9HuuOQlTAqA',#15621,$,$,$,#39892,#39902,$,.COLUMN.);
#45417=IFCCOLUMNSTANDARDCASE('2_ubsrCIrEUgekTproPUUN',#15621,$,$,$,#45419,#45429,$,.COLUMN.);
#29212=IFCCOLUMNSTANDARDCASE('0zqZTOeez5Av6_al4$02in',#15621,$,$,$,#29214,#29224,$,.COLUMN.);
#29682=IFCCOLUMNSTANDARDCASE('21$kBR7_bB38houQMX1nr6',#15621,$,$,$,#29684,#29694,$,.COLUMN.);
#17061=IFCCOLUMNSTANDARDCASE('05qeB7s4HA9AC3z5Zmwpli',#15621,$,$,$,#17063,#17073,$,.COLUMN.);
#33279=IFCCOLUMNSTANDARDCASE('21KcpKETjF1AEAvoj4I5NP',#15621,$,$,$,#33281,#33291,$,.COLUMN.);
#33409=IFCCOLUMNSTANDARDCASE('11fYMHR29FAfCGiaODfdYW',#15621,$,$,$,#33411,#33421,$,.COLUMN.);
#35938=IFCCOLUMNSTANDARDCASE('0atdf82irDQ9JKJV6Mjo_W',#15621,$,$,$,#35940,#35950,$,.COLUMN.);
#36120=IFCCOLUMNSTANDARDCASE('35kx2Gyy98LeXXQwMGuj4e',#15621,$,$,$,#36122,#36132,$,.COLUMN.);
#17022=IFCCOLUMNSTANDARDCASE('2MfYCZE0TD587weGmX1zz1',#15621,$,$,$,#17024,#17034,$,.COLUMN.);
#17698=IFCCOLUMNSTANDARDCASE('1UxZF5oknEr9Nq98BlhDZk',#15621,$,$,$,#17700,#17710,$,.COLUMN.);
#17711=IFCCOLUMNSTANDARDCASE('2b8mpdqh94ZBrC_r44eV55',#15621,$,$,$,#17713,#17723,$,.COLUMN.);
#17854=IFCCOLUMNSTANDARDCASE('2XEWWps010LAEBupFpXdf_',#15621,$,$,$,#17856,#17866,$,.COLUMN.);
#19252=IFCCOLUMNSTANDARDCASE('2By2K6jFT2gAeNytYC0snv',#15621,$,$,$,#19254,#19264,$,.COLUMN.);
#19304=IFCCOLUMNSTANDARDCASE('0KUlITLu5ADPwirDaqgg7p',#15621,$,$,$,#19306,#19316,$,.COLUMN.);
#19343=IFCCOLUMNSTANDARDCASE('26JmXCglP95QjfGKvQoT2M',#15621,$,$,$,#19345,#19355,$,.COLUMN.);
#19603=IFCCOLUMNSTANDARDCASE('1IDK1L4n5CZAWtu8Tq8BLd',#15621,$,$,$,#19605,#19615,$,.COLUMN.);
#19616=IFCCOLUMNSTANDARDCASE('10em3TDAb9exVV8dVtiwrO',#15621,$,$,$,#19618,#19628,$,.COLUMN.);
#19629=IFCCOLUMNSTANDARDCASE('0FzwJyTYvFEB_3AFH4Uorf',#15621,$,$,$,#19631,#19641,$,.COLUMN.);
#19668=IFCCOLUMNSTANDARDCASE('2$OX8d$f5EoRDfHuFbBKad',#15621,$,$,$,#19670,#19680,$,.COLUMN.);
#19694=IFCCOLUMNSTANDARDCASE('1uy9GKVEr5qeGB6_OhGkIs',#15621,$,$,$,#19696,#19706,$,.COLUMN.);
#19707=IFCCOLUMNSTANDARDCASE('3JjDlMO750aO6DpV6azhQK',#15621,$,$,$,#19709,#19719,$,.COLUMN.);
#19720=IFCCOLUMNSTANDARDCASE('3$j$qZmV5E1Ab42e4PzaMO',#15621,$,$,$,#19722,#19732,$,.COLUMN.);
#19850=IFCCOLUMNSTANDARDCASE('35o7wvbNXCMe9yTuq59IHH',#15621,$,$,$,#19852,#19862,$,.COLUMN.);
#19889=IFCCOLUMNSTANDARDCASE('1QVE$KLiH329wbUX9B4WeS',#15621,$,$,$,#19891,#19901,$,.COLUMN.);
#19902=IFCCOLUMNSTANDARDCASE('3TMDdvyJD5LAtG6Nu3yG6p',#15621,$,$,$,#19904,#19914,$,.COLUMN.);
#19941=IFCCOLUMNSTANDARDCASE('1nwe8mzcDBDPw2BGv0cMzL',#15621,$,$,$,#19943,#19953,$,.COLUMN.);
#19954=IFCCOLUMNSTANDARDCASE('3Ma$2UVFP8MfEoZ6F2qlNB',#15621,$,$,$,#19956,#19966,$,.COLUMN.);
#33253=IFCCOLUMNSTANDARDCASE('2toC1zekjF$OWAT_FhK$Zt',#15621,$,$,$,#33255,#33265,$,.COLUMN.);
#33292=IFCCOLUMNSTANDARDCASE('1eUdwoCTTDFA78pI68XHAf',#15621,$,$,$,#33294,#33304,$,.COLUMN.);
#33448=IFCCOLUMNSTANDARDCASE('1QJW$0WEHFJQPsUyWhgcr0',#15621,$,$,$,#33450,#33460,$,.COLUMN.);
#33461=IFCCOLUMNSTANDARDCASE('2goAvYTJ10r8Qa3gMcsOY1',#15621,$,$,$,#33463,#33473,$,.COLUMN.);
#33474=IFCCOLUMNSTANDARDCASE('3Nkw7qnSr3JAswXQgLq9sf',#15621,$,$,$,#33476,#33486,$,.COLUMN.);
#33500=IFCCOLUMNSTANDARDCASE('0GbpyMbHnCUOTiLJaTEsaK',#15621,$,$,$,#33502,#33512,$,.COLUMN.);
#33539=IFCCOLUMNSTANDARDCASE('1M4PhP8ZvDJfO$Avuq0tIE',#15621,$,$,$,#33541,#33551,$,.COLUMN.);
#33578=IFCCOLUMNSTANDARDCASE('0fbYUHlTT8gOIGTm7lQ4DC',#15621,$,$,$,#33580,#33590,$,.COLUMN.);
#33617=IFCCOLUMNSTANDARDCASE('15V6WfxPb9fOxSZ9Et55cB',#15621,$,$,$,#33619,#33629,$,.COLUMN.);
#33916=IFCCOLUMNSTANDARDCASE('0qbwPC1q95cwU2K8LDLJT4',#15621,$,$,$,#33918,#33928,$,.COLUMN.);
#33929=IFCCOLUMNSTANDARDCASE('3XXt46SdrEVvEdHoCssc1w',#15621,$,$,$,#33931,#33941,$,.COLUMN.);
#34072=IFCCOLUMNSTANDARDCASE('3wvupaIhn5yRcaEhMdpovH',#15621,$,$,$,#34074,#34084,$,.COLUMN.);
#35457=IFCCOLUMNSTANDARDCASE('1yImjgMYXAj8VwhVfDO0gm',#15621,$,$,$,#35459,#35469,$,.COLUMN.);
#35470=IFCCOLUMNSTANDARDCASE('15YDlDrcL7rueQy$F2Y4ZP',#15621,$,$,$,#35472,#35482,$,.COLUMN.);
#35522=IFCCOLUMNSTANDARDCASE('1BXRtYRkrCmRxzVN462YaX',#15621,$,$,$,#35524,#35534,$,.COLUMN.);
#35548=IFCCOLUMNSTANDARDCASE('19zIafQ7DEDxQfj$h4cI9W',#15621,$,$,$,#35550,#35560,$,.COLUMN.);
#35561=IFCCOLUMNSTANDARDCASE('3HhrnDFvb2leRGE9IsxhmS',#15621,$,$,$,#35563,#35573,$,.COLUMN.);
#35821=IFCCOLUMNSTANDARDCASE('3$LJJ_2ajC$eqFBO9yXPD4',#15621,$,$,$,#35823,#35833,$,.COLUMN.);
#35834=IFCCOLUMNSTANDARDCASE('1$nsPpQ297NPCXnj4RMtIC',#15621,$,$,$,#35836,#35846,$,.COLUMN.);
#35847=IFCCOLUMNSTANDARDCASE('2s0XwlEIvAxukEcn3OUHmV',#15621,$,$,$,#35849,#35859,$,.COLUMN.);
#35873=IFCCOLUMNSTANDARDCASE('2zDVdfKNL6p8OTu4gBl7TC',#15621,$,$,$,#35875,#35885,$,.COLUMN.);
#35886=IFCCOLUMNSTANDARDCASE('0TyAQWkaHFrx6z0Yoms9Mq',#15621,$,$,$,#35888,#35898,$,.COLUMN.);
#36068=IFCCOLUMNSTANDARDCASE('0eC08_swr4LvLy9Yv6It_x',#15621,$,$,$,#36070,#36080,$,.COLUMN.);
#36159=IFCCOLUMNSTANDARDCASE('3Q0bLX_mH2p9SDoRsgXyEU',#15621,$,$,$,#36161,#36171,$,.COLUMN.);
#17035=IFCCOLUMNSTANDARDCASE('2yWVYyLjXF5wKZK1Zd7wZv',#15621,$,$,$,#17037,#17047,$,.COLUMN.);
#17074=IFCCOLUMNSTANDARDCASE('1gk4APrrT3_gDGZ8I8OZ6o',#15621,$,$,$,#17076,#17086,$,.COLUMN.);
#19239=IFCCOLUMNSTANDARDCASE('3nNO4TNQH6lhQu70xrjgMF',#15621,$,$,$,#19241,#19251,$,.COLUMN.);
#19278=IFCCOLUMNSTANDARDCASE('3YYOLazs9BNQ0SqC4Yx31M',#15621,$,$,$,#19280,#19290,$,.COLUMN.);
#19291=IFCCOLUMNSTANDARDCASE('08zr8uFCrE4PCzgRVxfYiq',#15621,$,$,$,#19293,#19303,$,.COLUMN.);
#19330=IFCCOLUMNSTANDARDCASE('0aGy8pU6LB29GC13c$Lu7y',#15621,$,$,$,#19332,#19342,$,.COLUMN.);
#19655=IFCCOLUMNSTANDARDCASE('2jOqDi0_L7Z80jwdH3YG5r',#15621,$,$,$,#19657,#19667,$,.COLUMN.);
#23919=IFCCOLUMNSTANDARDCASE('2tpZbBmUr76PYyJAXW4sfc',#15621,$,$,$,#23921,#23931,$,.COLUMN.);
#33240=IFCCOLUMNSTANDARDCASE('06Y00DJQL8IOgFMuu$ZJeu',#15621,$,$,$,#33242,#33252,$,.COLUMN.);
#33552=IFCCOLUMNSTANDARDCASE('0r1Y$1XBb3Mv7d9XZ8Vlnv',#15621,$,$,$,#33554,#33564,$,.COLUMN.);
#33591=IFCCOLUMNSTANDARDCASE('08nnJbLjz2b8gLc2iPNQGX',#15621,$,$,$,#33593,#33603,$,.COLUMN.);
#33630=IFCCOLUMNSTANDARDCASE('1HyNF4kKH4UeX0YHUVbsh6',#15621,$,$,$,#33632,#33642,$,.COLUMN.);
#34046=IFCCOLUMNSTANDARDCASE('02u03w3Tr7hO6G9nO3rnu5',#15621,$,$,$,#34048,#34058,$,.COLUMN.);
#35496=IFCCOLUMNSTANDARDCASE('01k_dxzUHEZw7Zv0$joabV',#15621,$,$,$,#35498,#35508,$,.COLUMN.);
#35509=IFCCOLUMNSTANDARDCASE('0vVAiyQVT3XA$F0K$Is5tj',#15621,$,$,$,#35511,#35521,$,.COLUMN.);
#35912=IFCCOLUMNSTANDARDCASE('3$8TtJGzX6zfKLW8UuWdmx',#15621,$,$,$,#35914,#35924,$,.COLUMN.);
#35925=IFCCOLUMNSTANDARDCASE('0tApIGRmzCpP9izOFp9TnA',#15621,$,$,$,#35927,#35937,$,.COLUMN.);
#36094=IFCCOLUMNSTANDARDCASE('1nv6cBZtn8kgy1aiErqaEV',#15621,$,$,$,#36096,#36106,$,.COLUMN.);
#36146=IFCCOLUMNSTANDARDCASE('1tKse3QtzArgid4wE_hgm_',#15621,$,$,$,#36148,#36158,$,.COLUMN.);
#36172=IFCCOLUMNSTANDARDCASE('3xpXwUCFf0tgFobu0qFMFP',#15621,$,$,$,#36174,#36184,$,.COLUMN.);
#17828=IFCCOLUMNSTANDARDCASE('3hO1miY$H4bgnikglxKKLs',#15621,$,$,$,#17830,#17840,$,.COLUMN.);
#19876=IFCCOLUMNSTANDARDCASE('06Jr1foVj6Dgk7ogFZut_V',#15621,$,$,$,#19878,#19888,$,.COLUMN.);
#19928=IFCCOLUMNSTANDARDCASE('0Oc1moxazFhOj$FrW4vaQm',#15621,$,$,$,#19930,#19940,$,.COLUMN.);
#33422=IFCCOLUMNSTANDARDCASE('1ldsMNJmb0re$CxIb6G9pV',#15621,$,$,$,#33424,#33434,$,.COLUMN.);
#33513=IFCCOLUMNSTANDARDCASE('27eBXru_v3LflNOMX7ycpA',#15621,$,$,$,#33515,#33525,$,.COLUMN.);
#33994=IFCCOLUMNSTANDARDCASE('3sTH3aIvv8jBAbHUTlTJwm',#15621,$,$,$,#33996,#34006,$,.COLUMN.);
#36107=IFCCOLUMNSTANDARDCASE('2sV4vcFSjBfeS0KET3AFBg',#15621,$,$,$,#36109,#36119,$,.COLUMN.);
#17191=IFCCOLUMNSTANDARDCASE('0WvrOlqGf7swPxbX7MhJp5',#15621,$,$,$,#17193,#17203,$,.COLUMN.);
#36536=IFCCOLUMNSTANDARDCASE('3LxH2a0p1Acht7PKh_xrEK',#15621,$,$,$,#36538,#36548,$,.COLUMN.);
#43338=IFCCOLUMNSTANDARDCASE('2AuraLKWn6xQC420SGnY4b',#15621,$,$,$,#43340,#43350,$,.COLUMN.);
#22773=IFCCOLUMNSTANDARDCASE('2g3HWhL9D2GguQ3h9dV7Qp',#15621,$,$,$,#22775,#22785,$,.COLUMN.);
#39864=IFCCOLUMNSTANDARDCASE('2JTS2cw8vDgR44vXUHy0Rp',#15621,$,$,$,#39866,#39876,$,.COLUMN.);
#17204=IFCCOLUMNSTANDARDCASE('0tyuB68hzDR9mIhLs2e_yd',#15621,$,$,$,#17206,#17216,$,.COLUMN.);
#12472=IFCWINDOW('0f1$nTnBr8ced2He2OmEYi',#41,'1200 x 1500mm:1200 x 1500mm:11536',$,'1200 x 1500mm',#14902,#12466,'11536',1500.0,1200.0,$,$,$);
#17776=IFCCOLUMNSTANDARDCASE('0ARKU_d4HD5wI7zC3wOVbT',#15621,$,$,$,#17778,#17788,$,.COLUMN.);
#23893=IFCCOLUMNSTANDARDCASE('09cy8iO9D3LPtViOxs5ykh',#15621,$,$,$,#23895,#23905,$,.COLUMN.);
#22760=IFCCOLUMNSTANDARDCASE('1lfTM19w1FPfeA3aLn_6cO',#15621,$,$,$,#22762,#22772,$,.COLUMN.);
#35613=IFCCOLUMNSTANDARDCASE('1EinxhwobCy8LrpCOyu8xV',#15621,$,$,$,#35615,#35625,$,.COLUMN.);
#36029=IFCCOLUMNSTANDARDCASE('3WgeucMuT7ZuFbgOV1aBFZ',#15621,$,$,$,#36031,#36041,$,.COLUMN.);
#39851=IFCCOLUMNSTANDARDCASE('3jKIjtWIjBSfVlZLT5eBym',#15621,$,$,$,#39853,#39863,$,.COLUMN.);
#17113=IFCCOLUMNSTANDARDCASE('1m8TMmz6XDfAK3oE$jEHPv',#15621,$,$,$,#17115,#17125,$,.COLUMN.);
#17152=IFCCOLUMNSTANDARDCASE('1kX2LW16v8BgC0_mAnmO$H',#15621,$,$,$,#17154,#17164,$,.COLUMN.);
#19395=IFCCOLUMNSTANDARDCASE('0hs_gOD359TuuC3Pd$vqQA',#15621,$,$,$,#19397,#19407,$,.COLUMN.);
#19798=IFCCOLUMNSTANDARDCASE('0F5onaBdX5WA$PrbkyMbWm',#15621,$,$,$,#19800,#19810,$,.COLUMN.);
#19811=IFCCOLUMNSTANDARDCASE('2UP5SE0GH49Agi0Via5QuE',#15621,$,$,$,#19813,#19823,$,.COLUMN.);
#33370=IFCCOLUMNSTANDARDCASE('1E$pMYNlrFsgCfYq$8ySiA',#15621,$,$,$,#33372,#33382,$,.COLUMN.);
#43364=IFCCOLUMNSTANDARDCASE('252vIyauPAYOj4EwC2d3fl',#15621,$,$,$,#43366,#43376,$,.COLUMN.);
#35639=IFCCOLUMNSTANDARDCASE('0Sb9JVJaX0zgxBIVb1z1pk',#15621,$,$,$,#35641,#35651,$,.COLUMN.);
#19421=IFCCOLUMNSTANDARDCASE('1$mhoPh4rBEh_oyW$B31X0',#15621,$,$,$,#19423,#19433,$,.COLUMN.);
#33331=IFCCOLUMNSTANDARDCASE('2Zsn6baQ5CB9uXha_IffBk',#15621,$,$,$,#33333,#33343,$,.COLUMN.);
#33344=IFCCOLUMNSTANDARDCASE('0ZDwUFZ3fFEOiSJ7LhrLf_',#15621,$,$,$,#33346,#33356,$,.COLUMN.);
#33383=IFCCOLUMNSTANDARDCASE('2qaKuC4xX21PIhyjAL1zNn',#15621,$,$,$,#33385,#33395,$,.COLUMN.);
#33968=IFCCOLUMNSTANDARDCASE('1cPh8SpjLEj8OVdbShkcuz',#15621,$,$,$,#33970,#33980,$,.COLUMN.);
#35600=IFCCOLUMNSTANDARDCASE('34fspkMF13aBT_B31JD6fL',#15621,$,$,$,#35602,#35612,$,.COLUMN.);
#17087=IFCCOLUMNSTANDARDCASE('3apru$TEL8lg6VFe$Q7xAz',#15621,$,$,$,#17089,#17099,$,.COLUMN.);
#17126=IFCCOLUMNSTANDARDCASE('0k835XJA5Bz8va0$KJlbdP',#15621,$,$,$,#17128,#17138,$,.COLUMN.);
#17750=IFCCOLUMNSTANDARDCASE('2_5eTqXEDEPPIJKHgV2UEh',#15621,$,$,$,#17752,#17762,$,.COLUMN.);
#19382=IFCCOLUMNSTANDARDCASE('3XKLl9m_92Lg9VQAhJGMPK',#15621,$,$,$,#19384,#19394,$,.COLUMN.);
#19785=IFCCOLUMNSTANDARDCASE('0pHSrh6gP81hTziCy$$__k',#15621,$,$,$,#19787,#19797,$,.COLUMN.);
#36003=IFCCOLUMNSTANDARDCASE('2yrae$Y5n4QA7GDEVEsdIW',#15621,$,$,$,#36005,#36015,$,.COLUMN.);
#36016=IFCCOLUMNSTANDARDCASE('3y2VANNxn5kwZAClEzgY9e',#15621,$,$,$,#36018,#36028,$,.COLUMN.);
#7108=IFCWINDOW('1QknriEhz5LeuebvgDlzsX',#41,'1200 x 1500mm:1200 x 1500mm:5597',$,'1200 x 1500mm',#14248,#7102,'5597',1500.0,1200.0,$,$,$);
#17165=IFCCOLUMNSTANDARDCASE('1YgYw8qtX0pfu7l8QHSod0',#15621,$,$,$,#17167,#17177,$,.COLUMN.);
#36055=IFCCOLUMNSTANDARDCASE('3oPSrtLe1BGQwE58BcZrFq',#15621,$,$,$,#36057,#36067,$,.COLUMN.);
#19837=IFCCOLUMNSTANDARDCASE('2eHlmAhaPCQf8mN_3PNEUW',#15621,$,$,$,#19839,#19849,$,.COLUMN.);
#33305=IFCCOLUMNSTANDARDCASE('0IqJhDCmLClhPny3QcArEE',#15621,$,$,$,#33307,#33317,$,.COLUMN.);
#33669=IFCCOLUMNSTANDARDCASE('0tFAOwhKL8L8LU44Urls18',#15621,$,$,$,#33671,#33681,$,.COLUMN.);
#12514=IFCWINDOW('0f1$nTnBr8ced2He2OmEYk',#41,'1200 x 1500mm:1200 x 1500mm:11538',$,'1200 x 1500mm',#14974,#12508,'11538',1500.0,1200.0,$,$,$);
#23880=IFCCOLUMNSTANDARDCASE('32d0jW3EjFQRKHem_WkW9z',#15621,$,$,$,#23882,#23892,$,.COLUMN.);
#23033=IFCCOLUMNSTANDARDCASE('2$pRKSAVv5QgDoGam5xci5',#15621,$,$,$,#23035,#23045,$,.COLUMN.);
#43377=IFCCOLUMNSTANDARDCASE('1Hd3JKKAT9TAgTfnDDOaxM',#15621,$,$,$,#43379,#43389,$,.COLUMN.);
#17230=IFCCOLUMNSTANDARDCASE('1VeFV$ulb4hudOzUgz5hJ6',#15621,$,$,$,#17232,#17242,$,.COLUMN.);
#22799=IFCCOLUMNSTANDARDCASE('113lMcODXDwB0vLcGh0cPA',#15621,$,$,$,#22801,#22811,$,.COLUMN.);
#23020=IFCCOLUMNSTANDARDCASE('2_nPV6Azj9afnc_AvAM0z3',#15621,$,$,$,#23022,#23032,$,.COLUMN.);
#39825=IFCCOLUMNSTANDARDCASE('2Dh3ltyrn3rBPfSL1brS$S',#15621,$,$,$,#39827,#39837,$,.COLUMN.);
#22981=IFCCOLUMNSTANDARDCASE('12PqysShPBBxX9c2SHwc2Q',#15621,$,$,$,#22983,#22993,$,.COLUMN.);
#35977=IFCCOLUMNSTANDARDCASE('1f1ubVrevDXPplKu0cx5gu',#15621,$,$,$,#35979,#35989,$,.COLUMN.);
#19759=IFCCOLUMNSTANDARDCASE('0nCRlO$aT11ArBkbpV3sFl',#15621,$,$,$,#19761,#19771,$,.COLUMN.);
#43390=IFCCOLUMNSTANDARDCASE('1TnARhQt5CQ9FRAcH1_IVj',#15621,$,$,$,#43392,#43402,$,.COLUMN.);
#47685=IFCCOLUMNSTANDARDCASE('0npnabGFzBQAzJJbXtCZpI',#15621,$,$,$,#47687,#47697,$,.COLUMN.);
#17243=IFCCOLUMNSTANDARDCASE('2mGoXop3n7DuxQxeQsZW6Z',#15621,$,$,$,#17245,#17255,$,.COLUMN.);
#33682=IFCCOLUMNSTANDARDCASE('0W6MCvyXH9sgHpgIE1$Are',#15621,$,$,$,#33684,#33694,$,.COLUMN.);
#8926=IFCBUILDINGELEMENTPROXY('0f1$nTnBr8ced2He2OmEtU',#41,'M_Trim-Window-Interior-Flat:Picture Frame:18:Picture Frame:18 : M_Trim-Window-Interior-Flat:Picture Frame:361075:10338',$,'Picture Frame:18 : M_Trim-Window-Interior-Flat:Picture Frame:361075',#8925,#8920,'10338',$);
#39381=IFCCOLUMNSTANDARDCASE('1cKh74RUf7Je8Y13E9z4YH',#15621,$,$,$,#39383,#39393,$,.COLUMN.);
#24088=IFCCOLUMNSTANDARDCASE('1QqIqUrFr0JeQPL2riPKZD',#15621,$,$,$,#24090,#24100,$,.COLUMN.);
#33955=IFCCOLUMNSTANDARDCASE('2Ql4Q4W$vFNgeEmlmCXtpH',#15621,$,$,$,#33957,#33967,$,.COLUMN.);
#36562=IFCCOLUMNSTANDARDCASE('0gh5$vNc1B5hDahi$gCTYC',#15621,$,$,$,#36564,#36574,$,.COLUMN.);
#40306=IFCCOLUMNSTANDARDCASE('37H7Ydx4L4rxC$H1DqLA75',#15621,$,$,$,#40308,#40318,$,.COLUMN.);
#44001=IFCCOLUMNSTANDARDCASE('0xtrs7y1564BNRk1JziZER',#15621,$,$,$,#44003,#44013,$,.COLUMN.);
#1856=IFCBUILDINGELEMENTPROXY('1QknriEhz5LeuebvgDlzr$',#41,'M_Trim-Window-Interior-Flat:Picture Frame:361075:Picture Frame:361075 : M_Trim-Window-Interior-Flat:Picture Frame:361075:3094',$,'Picture Frame:361075 : M_Trim-Window-Interior-Flat:Picture Frame:361075',#1855,#1852,'3094',$);
#17737=IFCCOLUMNSTANDARDCASE('16KPxHrbfEh95qBl_zsIeW',#15621,$,$,$,#17739,#17749,$,.COLUMN.);
#27783=IFCCOLUMNSTANDARDCASE('0ROeD3G2n5zPBJOtxO_RD$',#15621,$,$,$,#27785,#27795,$,.COLUMN.);
#7045=IFCWINDOW('1QknriEhz5LeuebvgDlzrY',#41,'1200 x 1500mm:1200 x 1500mm:5594',$,'1200 x 1500mm',#14141,#7039,'5594',1500.0,1200.0,$,$,$);
#23854=IFCCOLUMNSTANDARDCASE('2sGH30Hbr1GA_y8T$970kr',#15621,$,$,$,#23856,#23866,$,.COLUMN.);
#23958=IFCCOLUMNSTANDARDCASE('2wgDPsKXnFxg0UdN3wEnlK',#15621,$,$,$,#23960,#23970,$,.COLUMN.);
#24036=IFCCOLUMNSTANDARDCASE('3dVpRTEO50bh$_3I3ETRhe',#15621,$,$,$,#24038,#24048,$,.COLUMN.);
#27653=IFCCOLUMNSTANDARDCASE('2n4czN0Zb1te9u1ZCHYz_C',#15621,$,$,$,#27655,#27665,$,.COLUMN.);
#27705=IFCCOLUMNSTANDARDCASE('3qPKTK2Ef12hn567BJxJDg',#15621,$,$,$,#27707,#27717,$,.COLUMN.);
#27874=IFCCOLUMNSTANDARDCASE('1M6GOBBlD4nRQJeAuiteBJ',#15621,$,$,$,#27876,#27886,$,.COLUMN.);
#27965=IFCCOLUMNSTANDARDCASE('3yxoc$0YnCyfnJwdFvtx1D',#15621,$,$,$,#27967,#27977,$,.COLUMN.);
#28004=IFCCOLUMNSTANDARDCASE('0e0ZrF56HAhfWP8HlMTgET',#15621,$,$,$,#28006,#28016,$,.COLUMN.);
#28095=IFCCOLUMNSTANDARDCASE('0UHDTLF0fDCgQ5enUPrt9q',#15621,$,$,$,#28097,#28107,$,.COLUMN.);
#29238=IFCCOLUMNSTANDARDCASE('2YLHFINt11lODW850PzzAv',#15621,$,$,$,#29240,#29250,$,.COLUMN.);
#29329=IFCCOLUMNSTANDARDCASE('1Z5pBx1996ouEPS$fLR7km',#15621,$,$,$,#29331,#29341,$,.COLUMN.);
#29708=IFCCOLUMNSTANDARDCASE('3TJmanbFfBOOqCkJFz9yCd',#15621,$,$,$,#29710,#29720,$,.COLUMN.);
ENDSEC;